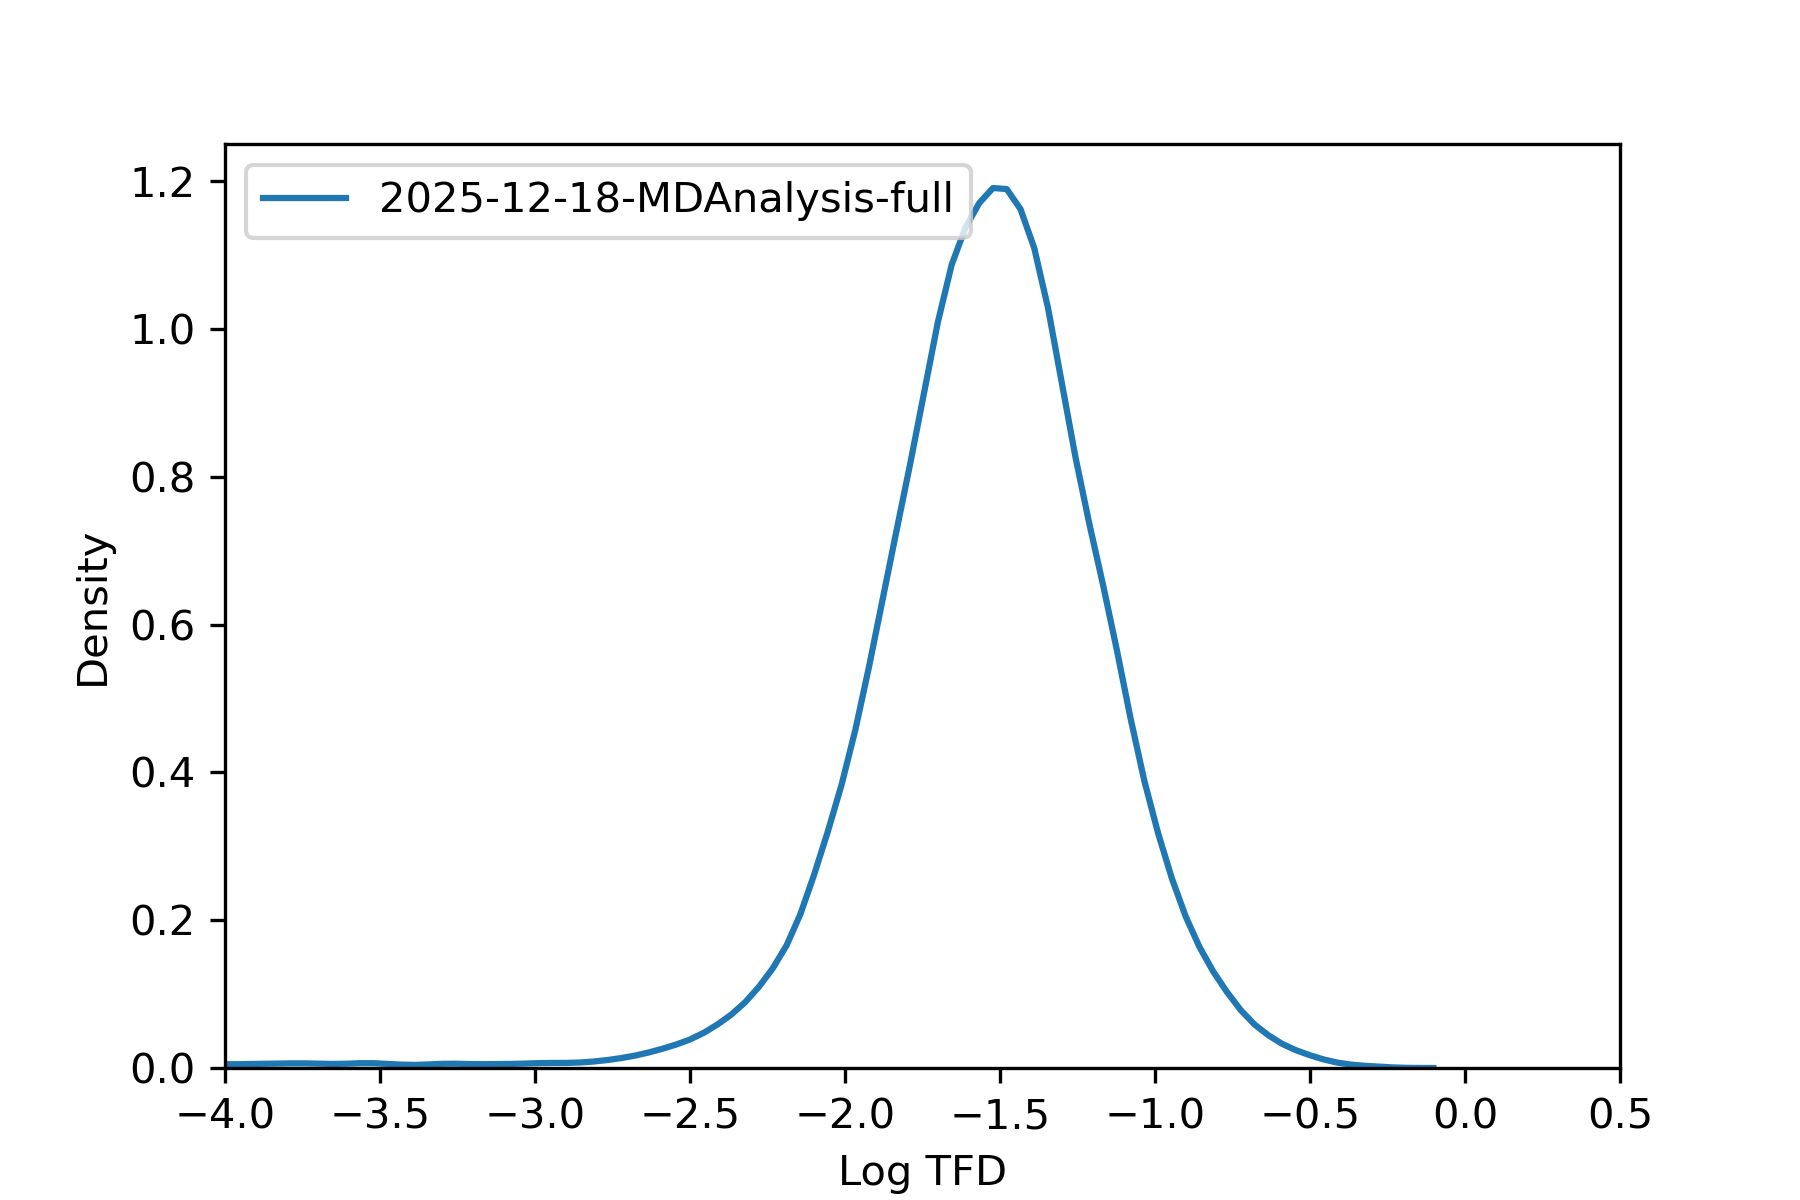

The file beside this chart, header and first rows:
, tfd
36975451, 0.04803
36975452, 0.04034
36975453, 0.03605
36975454, 0.0331
36975455, 0.07998
36975456, 0.08528
36991787, 0.01043
36991788, 0.01056
36991789, 0.007474
36991790, 8.389407119198451e-06
36991791, 0.07665
36991792, 0.03479
36991793, 0.1552
36991794, 0.0124
36991795, 0.007111
36991796, 0.01533
36987706, 0.005316
36987707, 0.004962
36984387, 0.03068
36984388, 0.03051
36984389, 0.04305
36973916, 0.009845
36973917, 0.04651
36973918, 0.07018
36973919, 0.07547
37014846, 0.02163
37014847, 0.02494
37014848, 0.04737
37014850, 0.02848
37014852, 0.03308
37014853, 0.04899
36991461, 0.1786
36991463, 0.06506
36991465, 0.009718
36991466, 0.1509
36991468, 0.1464
36969580, 0.03956
36969581, 0.03913
37016997, 0.0002785
37015999, 0.01158
37016000, 0.01131
36972482, 0.1026
36972484, 0.06473
36972485, 9.996912966860454e-05
36972486, 0.06251
36972489, 0.0003487
36973802, 0.0006276
37016100, 0.02535
37016102, 0.02119
36974444, 0.00678
36968620, 0.02084
36968621, 0.04369
37013461, 0.1369
37013465, 0.2981
37014214, 0.09819
37014215, 0.1004
37014216, 0.01678
37014217, 0.07149
37008313, 0.08713
37008314, 0.08226
... 64,390 more rows
